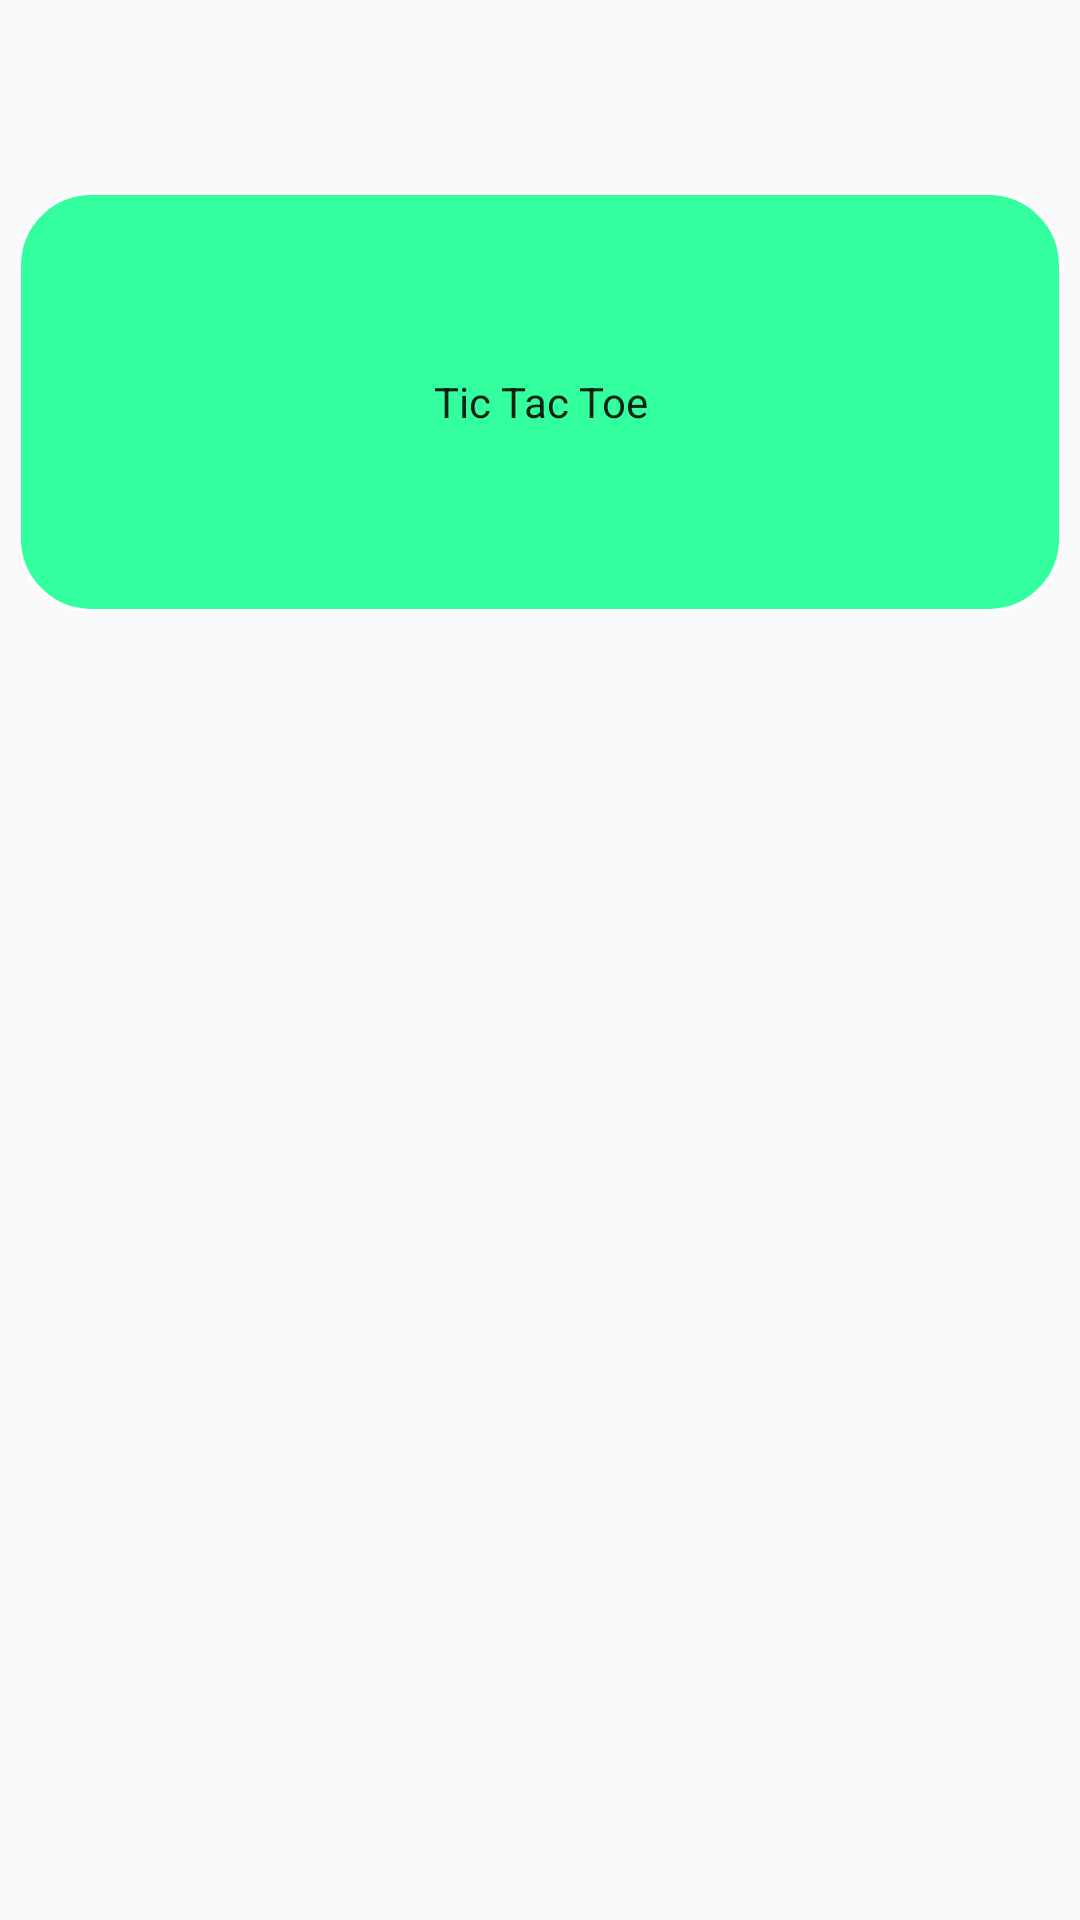

Here is an Android app screen rendered from its layout file. Give the layout XML and the strings, colors and styles it references.
<!-- AndroidManifest.xml: application theme Theme.EduVenture -->
<!-- res/layout/fragment_three.xml -->
<?xml version="1.0" encoding="utf-8"?>
<androidx.constraintlayout.widget.ConstraintLayout xmlns:android="http://schemas.android.com/apk/res/android"
    xmlns:app="http://schemas.android.com/apk/res-auto"
    xmlns:tools="http://schemas.android.com/tools"
    android:id="@+id/frameLayout"
    android:layout_width="match_parent"
    android:layout_height="match_parent"
    tools:context=".fragment_three">

    <Button
        android:id="@+id/button2"
        style="@style/Widget.AppCompat.Button"
        android:layout_width="348dp"
        android:layout_height="140dp"
        android:layout_marginTop="64dp"
        android:background="@drawable/rounded_button"
        android:onClick="playButtonClick"
        android:stateListAnimator="@android:anim/fade_in"
        android:text="Tic Tac Toe"
        android:textAppearance="@style/TextAppearance.AppCompat.Body1"
        app:layout_constraintEnd_toEndOf="parent"
        app:layout_constraintHorizontal_bias="0.502"
        app:layout_constraintStart_toStartOf="parent"
        app:layout_constraintTop_toTopOf="parent" />
</androidx.constraintlayout.widget.ConstraintLayout>
<!-- resources referenced by this layout -->
<resources>
  <color name="edv_green">#33ff9e</color>
  <!-- drawable rounded_button (drawable) -->
  <?xml version="1.0" encoding="utf-8"?>
      <shape xmlns:android="http://schemas.android.com/apk/res/android"
          android:shape="rectangle">
          <solid android:color="@color/edv_green"/>
          <corners android:radius="24dp"/>
          <stroke android:width="1dp" android:color="@color/white"/>
      </shape>
  <style name="Theme.EduVenture" parent="Theme.AppCompat.Light.NoActionBar" />
  <color name="white">#FFFFFFFF</color>
</resources>
